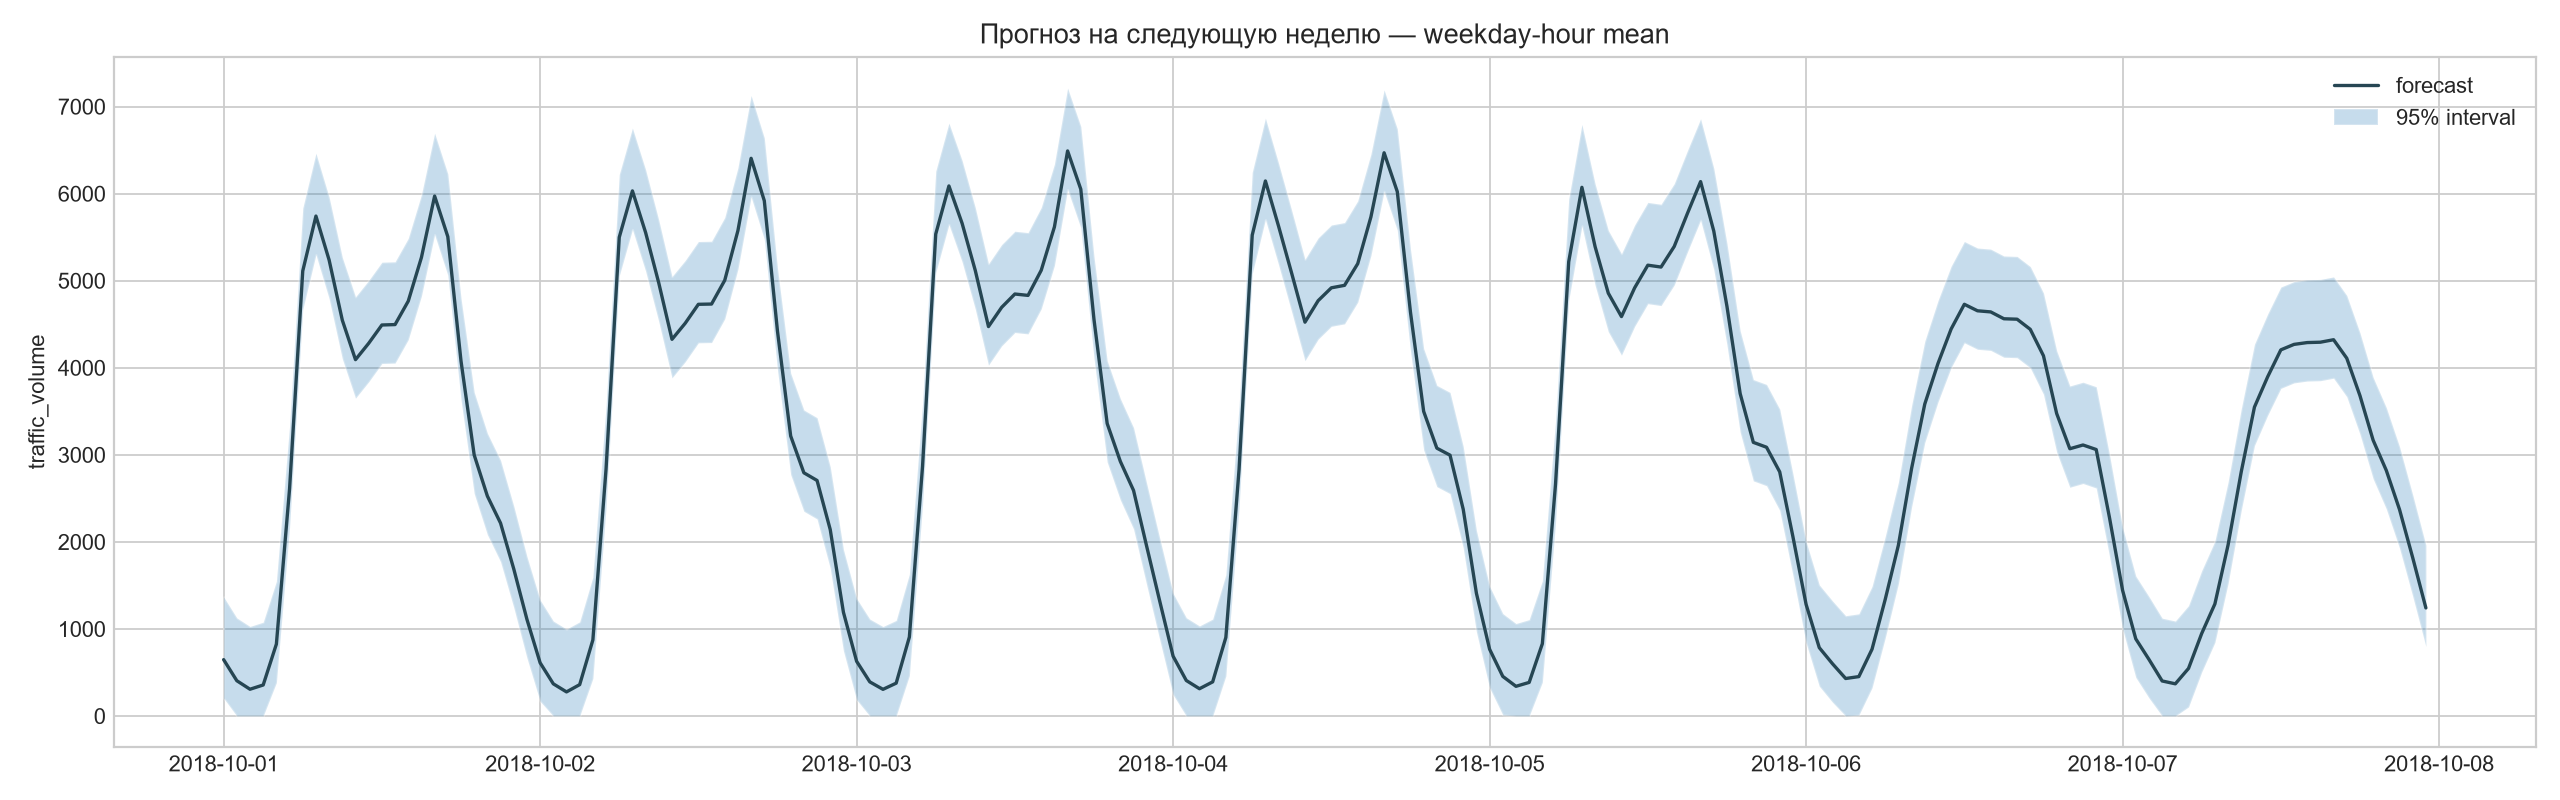

Values plotted in this chart, from the file beside it:
, forecast, lower_95, upper_95
2018-10-01 00:00:00, 647, 204.8, 1368
2018-10-01 01:00:00, 405, 0.0, 1126
2018-10-01 02:00:00, 307.2, 0.0, 1028
2018-10-01 03:00:00, 355.9, 0.0, 1077
2018-10-01 04:00:00, 825.7, 383.5, 1547
2018-10-01 05:00:00, 2609, 2167, 3330
2018-10-01 06:00:00, 5112, 4669, 5833
2018-10-01 07:00:00, 5742, 5300, 6464
2018-10-01 08:00:00, 5237, 4795, 5958
2018-10-01 09:00:00, 4546, 4104, 5267
2018-10-01 10:00:00, 4093, 3651, 4814
2018-10-01 11:00:00, 4281, 3839, 5002
2018-10-01 12:00:00, 4491, 4049, 5212
2018-10-01 13:00:00, 4496, 4054, 5217
2018-10-01 14:00:00, 4765, 4323, 5486
2018-10-01 15:00:00, 5267, 4825, 5988
2018-10-01 16:00:00, 5972, 5530, 6693
2018-10-01 17:00:00, 5506, 5063, 6227
2018-10-01 18:00:00, 4078, 3636, 4799
2018-10-01 19:00:00, 2998, 2556, 3719
2018-10-01 20:00:00, 2526, 2084, 3247
2018-10-01 21:00:00, 2215, 1773, 2936
2018-10-01 22:00:00, 1690, 1247, 2411
2018-10-01 23:00:00, 1110, 667.8, 1831
2018-10-02 00:00:00, 610.8, 168.6, 1332
2018-10-02 01:00:00, 369.3, 0.0, 1091
2018-10-02 02:00:00, 276.6, 0.0, 997.8
2018-10-02 03:00:00, 360, 0.0, 1081
2018-10-02 04:00:00, 873.5, 431.3, 1595
2018-10-02 05:00:00, 2837, 2394, 3558
2018-10-02 06:00:00, 5498, 5056, 6220
2018-10-02 07:00:00, 6031, 5589, 6753
2018-10-02 08:00:00, 5553, 5110, 6274
2018-10-02 09:00:00, 4972, 4530, 5693
2018-10-02 10:00:00, 4326, 3884, 5048
2018-10-02 11:00:00, 4511, 4068, 5232
2018-10-02 12:00:00, 4729, 4286, 5450
2018-10-02 13:00:00, 4732, 4289, 5453
2018-10-02 14:00:00, 5004, 4562, 5726
2018-10-02 15:00:00, 5575, 5133, 6297
2018-10-02 16:00:00, 6406, 5963, 7127
2018-10-02 17:00:00, 5918, 5476, 6640
2018-10-02 18:00:00, 4419, 3977, 5140
2018-10-02 19:00:00, 3216, 2774, 3937
2018-10-02 20:00:00, 2794, 2351, 3515
2018-10-02 21:00:00, 2705, 2263, 3426
2018-10-02 22:00:00, 2141, 1699, 2862
2018-10-02 23:00:00, 1191, 749.2, 1913
2018-10-03 00:00:00, 628.2, 186, 1349
2018-10-03 01:00:00, 391.8, 0.0, 1113
2018-10-03 02:00:00, 305.9, 0.0, 1027
2018-10-03 03:00:00, 376.9, 0.0, 1098
2018-10-03 04:00:00, 906.5, 464.3, 1628
2018-10-03 05:00:00, 2869, 2426, 3590
2018-10-03 06:00:00, 5536, 5093, 6257
2018-10-03 07:00:00, 6088, 5646, 6810
2018-10-03 08:00:00, 5659, 5216, 6380
2018-10-03 09:00:00, 5117, 4674, 5838
2018-10-03 10:00:00, 4473, 4031, 5194
2018-10-03 11:00:00, 4694, 4252, 5415
... 108 more rows
